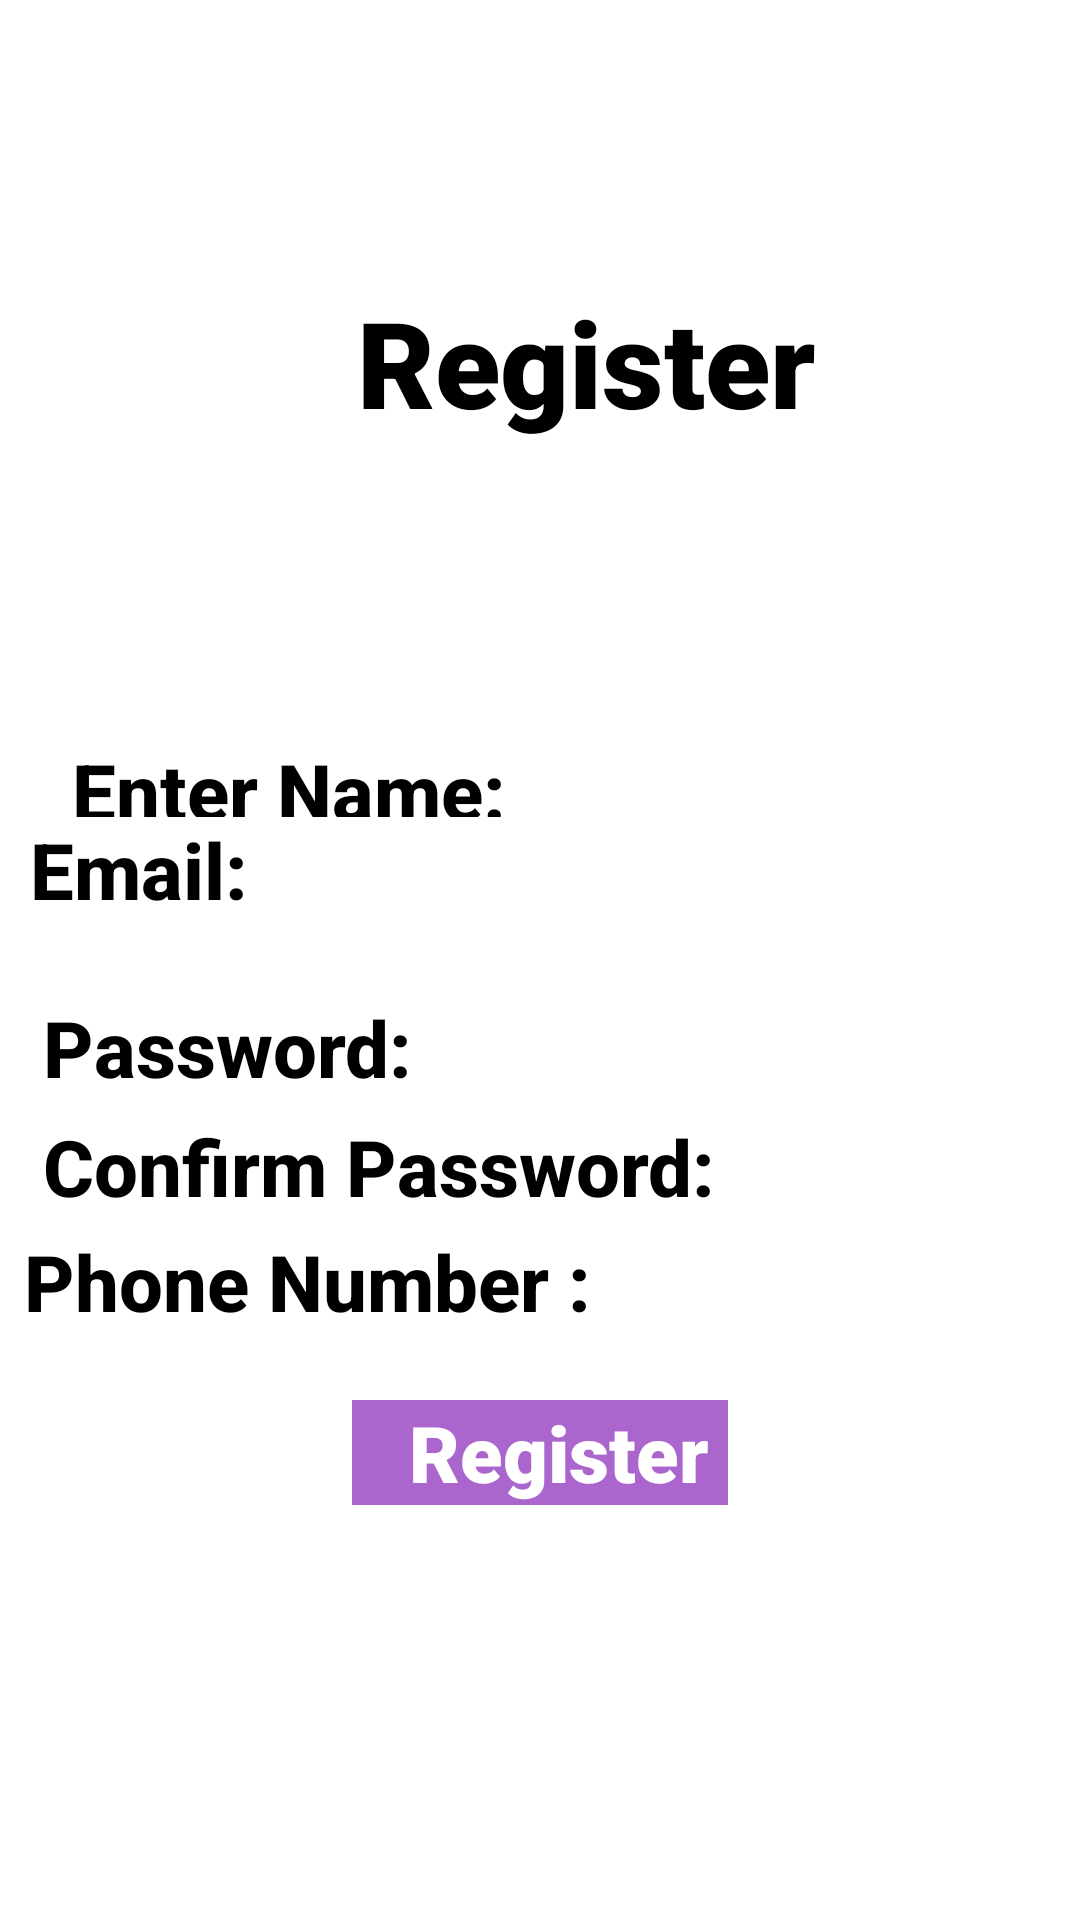

Produce the Android XML layout that renders to this screen, including the resource entries it uses.
<!-- AndroidManifest.xml: application theme AppTheme -->
<!-- res/layout/signup.xml -->
<?xml version="1.0" encoding="utf-8"?>
<androidx.constraintlayout.widget.ConstraintLayout xmlns:android="http://schemas.android.com/apk/res/android"
    xmlns:app="http://schemas.android.com/apk/res-auto"
    xmlns:tools="http://schemas.android.com/tools"
    android:layout_width="match_parent"
    android:layout_height="match_parent"
    android:background="@drawable/Amb">

    <EditText
        android:id="@+id/editTextTextPersonName4"
        android:layout_width="wrap_content"
        android:layout_height="wrap_content"
        android:layout_marginStart="50dp"
        android:layout_marginLeft="50dp"
        android:layout_marginEnd="32dp"
        android:layout_marginRight="32dp"
        android:background="@color/white"
        android:ems="10"
        android:fontFamily="sans-serif-black"
        android:inputType="textPersonName"
        android:lineSpacingExtra="8sp"
        android:text="           Register"
        android:textColor="@color/Black"
        android:textSize="40sp"
        android:typeface="normal"
        app:layout_constraintBottom_toBottomOf="parent"
        app:layout_constraintEnd_toEndOf="parent"
        app:layout_constraintStart_toStartOf="parent"
        app:layout_constraintTop_toTopOf="parent"
        app:layout_constraintVertical_bias="0.16000003" />

    <EditText
        android:id="@+id/editTextTextPersonName5"
        style="@style/Base.Widget.MaterialComponents.TextInputEditText"
        android:layout_width="0dp"
        android:layout_height="wrap_content"
        android:layout_marginStart="8dp"
        android:layout_marginLeft="8dp"
        android:layout_marginTop="60dp"
        android:background="@drawable/common_google_signin_btn_text_light"
        android:ems="10"
        android:fontFamily="sans-serif-medium"
        android:hint="Enter Your Name"
        android:inputType="textPersonName"
        android:lineSpacingExtra="8sp"
        android:text="Enter Name:"
        android:textSize="26sp"
        android:textStyle="bold"
        app:layout_constraintBottom_toBottomOf="parent"
        app:layout_constraintEnd_toEndOf="parent"
        app:layout_constraintStart_toStartOf="parent"
        app:layout_constraintTop_toBottomOf="@+id/editTextTextPersonName4"
        app:layout_constraintVertical_bias="0.060000002" />

    <EditText
        android:id="@+id/editTextTextPersonName6"
        android:layout_width="0dp"
        android:layout_height="wrap_content"
        android:layout_marginStart="8dp"
        android:layout_marginLeft="8dp"
        android:background="@color/white"
        android:ems="10"
        android:fontFamily="sans-serif-medium"
        android:hint="Enter Your password"
        android:inputType="textPersonName"
        android:lineSpacingExtra="8sp"
        android:text=" Password:"
        android:textSize="26sp"
        android:textStyle="bold"
        app:layout_constraintBottom_toBottomOf="parent"
        app:layout_constraintEnd_toEndOf="parent"
        app:layout_constraintHorizontal_bias="0.0"
        app:layout_constraintStart_toStartOf="parent"
        app:layout_constraintTop_toBottomOf="@+id/editTextTextPersonName5"
        app:layout_constraintVertical_bias="0.110000014" />

    <EditText
        android:id="@+id/editTextTextPersonName7"
        android:layout_width="0dp"
        android:layout_height="wrap_content"
        android:layout_marginStart="10dp"
        android:layout_marginLeft="10dp"
        android:background="@color/white"
        android:ems="10"
        android:fadeScrollbars="false"
        android:fontFamily="sans-serif-medium"
        android:hint=" Enter email adress"
        android:inputType="textPersonName"
        android:lineSpacingExtra="8sp"
        android:text="Email:"
        android:textSize="26sp"
        android:textStyle="bold"
        app:layout_constraintBottom_toBottomOf="parent"
        app:layout_constraintEnd_toEndOf="parent"
        app:layout_constraintStart_toStartOf="parent"
        app:layout_constraintTop_toTopOf="parent"
        app:layout_constraintVertical_bias="0.45" />

    <EditText
        android:id="@+id/editTextTextPersonName8"
        android:layout_width="0dp"
        android:layout_height="wrap_content"
        android:layout_marginStart="8dp"
        android:layout_marginLeft="8dp"
        android:background="@color/white"
        android:ems="10"
        android:fontFamily="sans-serif-medium"
        android:hint="Enter confirm password"
        android:inputType="textPersonName"
        android:lineSpacingExtra="8sp"
        android:text=" Confirm Password:"
        android:textSize="26sp"
        android:textStyle="bold"
        app:layout_constraintBottom_toBottomOf="parent"
        app:layout_constraintEnd_toEndOf="parent"
        app:layout_constraintStart_toStartOf="parent"
        app:layout_constraintTop_toBottomOf="@+id/editTextTextPersonName6"
        app:layout_constraintVertical_bias="0.01999998" />

    <Button
        android:id="@+id/button"
        android:layout_width="wrap_content"
        android:layout_height="wrap_content"
        android:layout_marginStart="24dp"
        android:layout_marginLeft="24dp"
        android:layout_marginTop="8dp"
        android:layout_marginEnd="24dp"
        android:layout_marginRight="24dp"
        android:layout_marginBottom="32dp"
        android:background="@android:color/holo_purple"
        android:fontFamily="sans-serif-black"
        android:text="   Register "
        android:textColor="@color/white"
        android:textSize="26sp"
        android:textStyle="bold"
        android:visibility="visible"
        app:layout_constraintBottom_toBottomOf="parent"
        app:layout_constraintEnd_toEndOf="parent"
        app:layout_constraintStart_toStartOf="parent"
        app:layout_constraintTop_toBottomOf="@+id/editTextTextPersonName8"
        app:layout_constraintVertical_bias="0.32999998" />

    <EditText
        android:id="@+id/editTextTextPersonName"
        android:layout_width="0dp"
        android:layout_height="wrap_content"
        android:layout_marginStart="8dp"
        android:layout_marginLeft="8dp"
        android:layout_marginBottom="1dp"
        android:background="@color/white"
        android:ems="10"
        android:fontFamily="sans-serif-medium"
        android:hint="Enter phone number "
        android:inputType="textPersonName"
        android:lineSpacingExtra="8sp"
        android:text="Phone Number :"
        android:textSize="26sp"
        android:textStyle="bold"
        app:layout_constraintBottom_toTopOf="@+id/button"
        app:layout_constraintEnd_toEndOf="parent"
        app:layout_constraintHorizontal_bias="0.52"
        app:layout_constraintStart_toStartOf="parent"
        app:layout_constraintTop_toBottomOf="@+id/editTextTextPersonName8"
        app:layout_constraintVertical_bias="0.13999999" />
</androidx.constraintlayout.widget.ConstraintLayout>
<!-- resources referenced by this layout -->
<resources>
  <color name="Black">#000</color>
  <color name="white">#FFFFFF</color>
  <style name="AppTheme" parent="AppTheme.NoActionBar">
          
          <item name="colorPrimary">@color/colorblack</item>
          <item name="colorPrimaryDark">@color/colorPrimaryDark</item>
          <item name="colorAccent">@color/colorAccent</item>
      </style>
  <style name="AppTheme.NoActionBar">
          <item name="windowActionBar">false</item>
          <item name="windowNoTitle">true</item>
      </style>
  <color name="colorPrimaryDark">#00B</color>
  <color name="colorAccent">#D81B60</color>
</resources>
